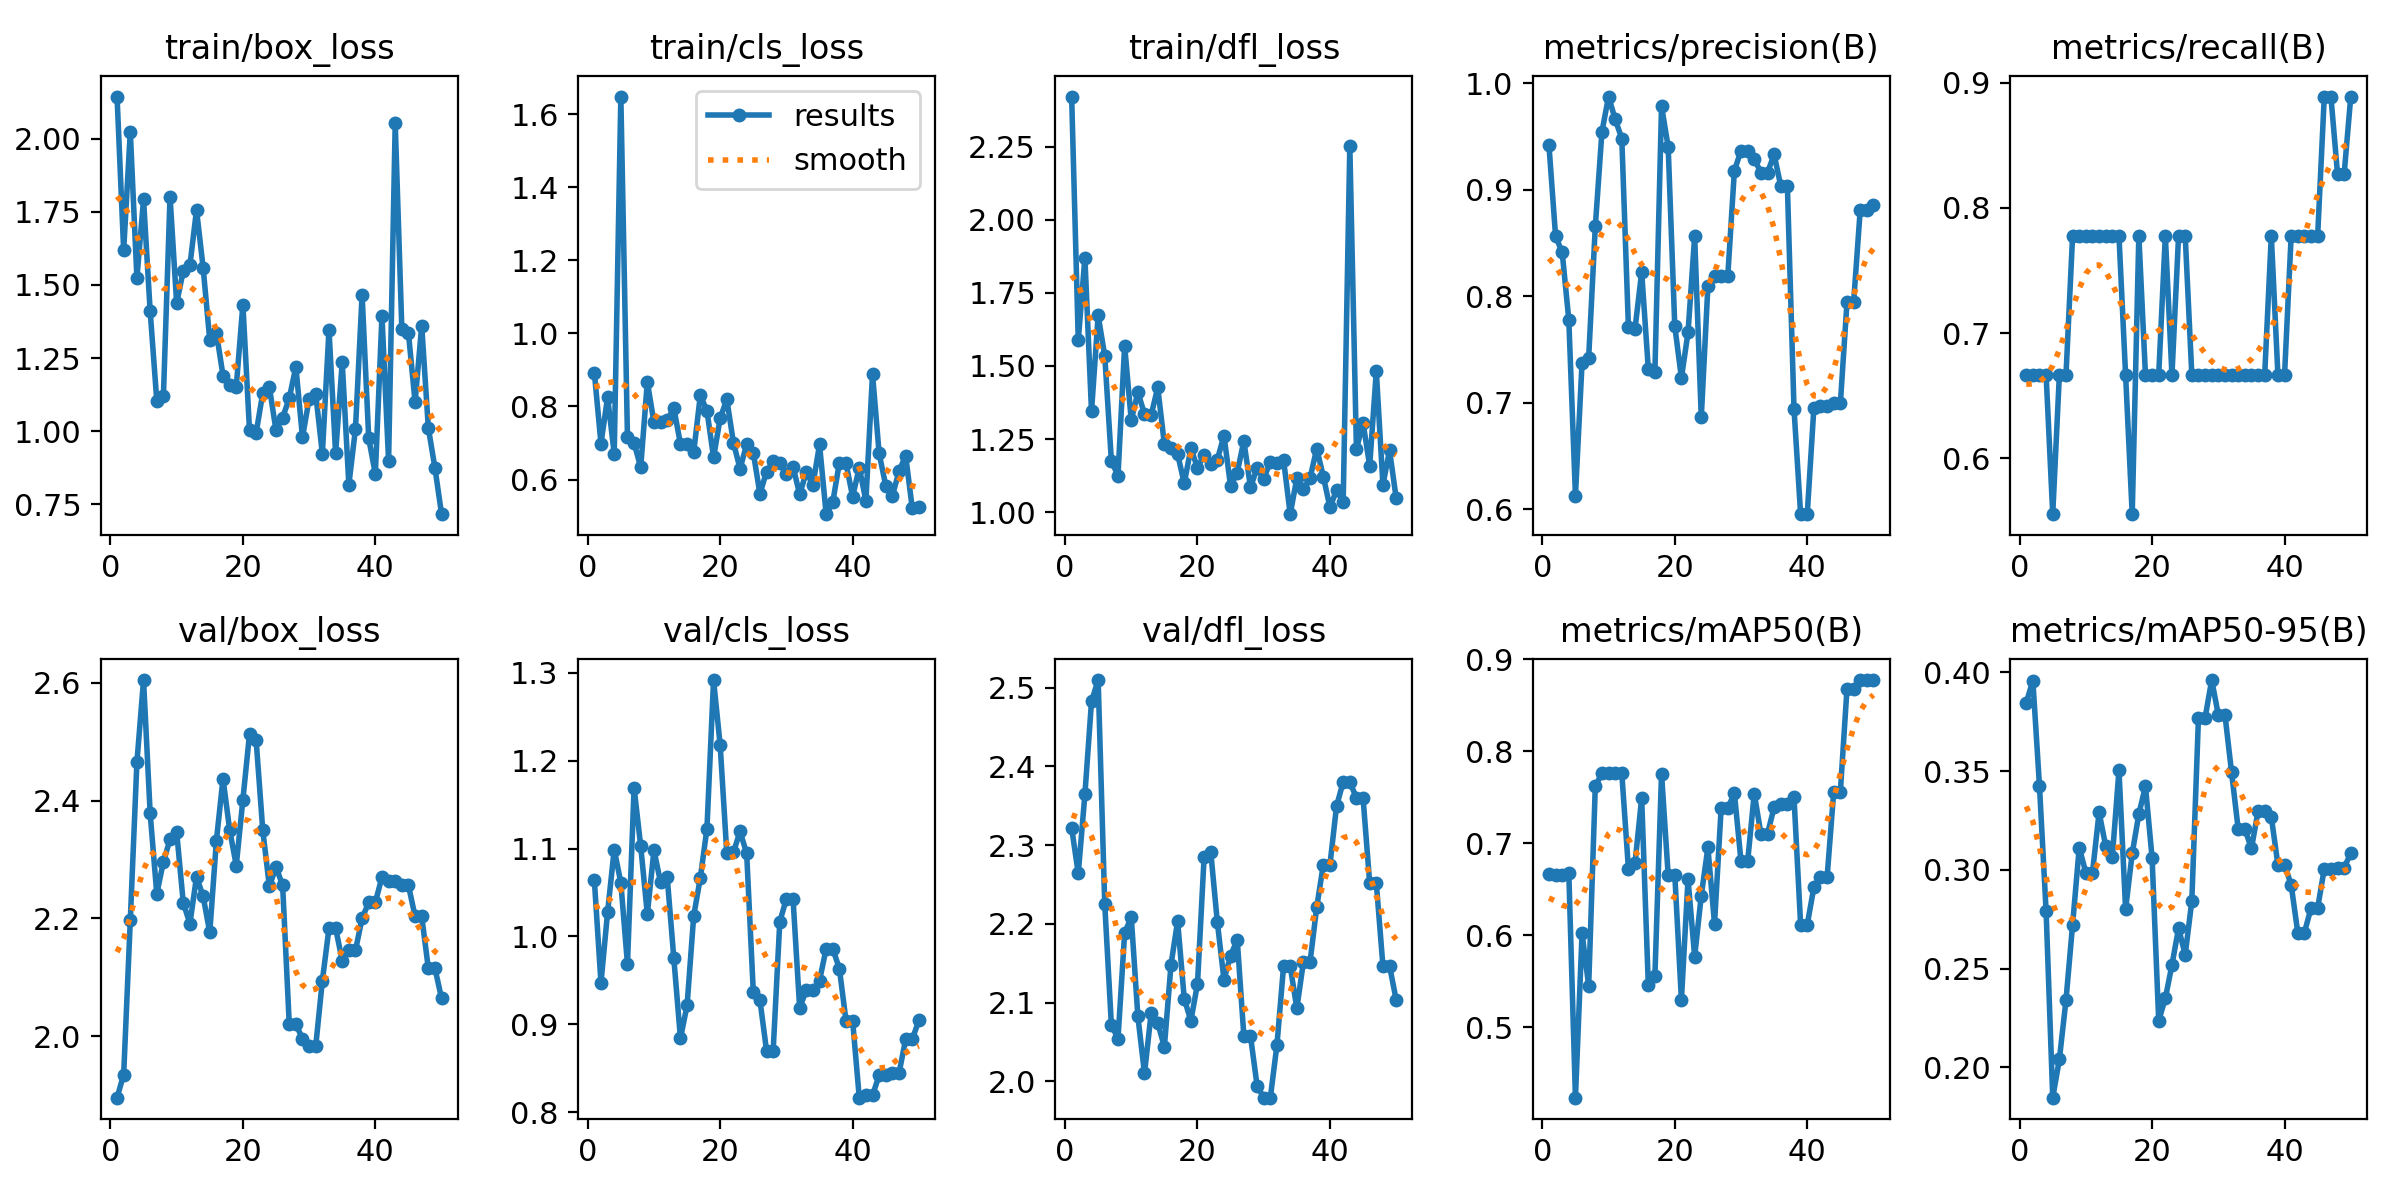

The table this chart was drawn from, first rows:
epoch, time, train/box_loss, train/cls_loss, train/dfl_loss, metrics/precision(B), metrics/recall(B), metrics/mAP50(B), metrics/mAP50-95(B), val/box_loss, val/cls_loss, val/dfl_loss, lr/pg0, lr/pg1, lr/pg2
1, 24.39, 2.144, 0.8926, 2.422, 0.9419, 0.6667, 0.6661, 0.3846, 1.896, 1.064, 2.322, 2e-05, 2e-05, 2e-05
2, 43.49, 1.618, 0.6985, 1.588, 0.8566, 0.6667, 0.666, 0.3957, 1.935, 0.9471, 2.264, 5.8812e-05, 5.8812e-05, 5.8812e-05
3, 61, 2.023, 0.8249, 1.87, 0.8412, 0.6667, 0.6659, 0.3422, 2.196, 1.028, 2.364, 9.604e-05, 9.604e-05, 9.604e-05
4, 78.2, 1.523, 0.6709, 1.345, 0.7777, 0.6667, 0.6675, 0.2789, 2.465, 1.099, 2.483, 0.0001317, 0.0001317, 0.0001317
5, 95.83, 1.792, 1.648, 1.673, 0.6127, 0.5556, 0.4234, 0.1847, 2.605, 1.061, 2.51, 0.0001657, 0.0001657, 0.0001657
6, 113.3, 1.411, 0.7155, 1.535, 0.7376, 0.6667, 0.6019, 0.204, 2.378, 0.9686, 2.225, 0.0001982, 0.0001982, 0.0001982
7, 130.7, 1.104, 0.6997, 1.175, 0.7424, 0.6667, 0.545, 0.234, 2.242, 1.169, 2.072, 0.0002291, 0.0002291, 0.0002291
8, 147.9, 1.12, 0.6335, 1.125, 0.8656, 0.7778, 0.7622, 0.2723, 2.296, 1.103, 2.054, 0.0002584, 0.0002584, 0.0002584
9, 165.8, 1.802, 0.8675, 1.569, 0.9544, 0.7778, 0.776, 0.3112, 2.334, 1.025, 2.188, 0.0002861, 0.0002861, 0.0002861
10, 183.6, 1.437, 0.7562, 1.314, 0.9876, 0.7778, 0.776, 0.2985, 2.347, 1.098, 2.209, 0.0003123, 0.0003123, 0.0003123
11, 201.1, 1.549, 0.7562, 1.41, 0.9662, 0.7778, 0.7761, 0.2986, 2.226, 1.061, 2.083, 0.0003368, 0.0003368, 0.0003368
12, 218.6, 1.567, 0.7621, 1.336, 0.9482, 0.7778, 0.7761, 0.3291, 2.191, 1.068, 2.01, 0.0003598, 0.0003598, 0.0003598
13, 236.7, 1.756, 0.7958, 1.332, 0.771, 0.7778, 0.6724, 0.3119, 2.271, 0.9751, 2.086, 0.0003812, 0.0003812, 0.0003812
14, 254.1, 1.559, 0.6971, 1.427, 0.7697, 0.7778, 0.6786, 0.3067, 2.237, 0.884, 2.074, 0.000401, 0.000401, 0.000401
15, 271.3, 1.311, 0.6966, 1.232, 0.8226, 0.7778, 0.7491, 0.3504, 2.176, 0.9214, 2.044, 0.0004192, 0.0004192, 0.0004192
16, 289.8, 1.337, 0.6749, 1.22, 0.732, 0.6667, 0.5464, 0.28, 2.332, 1.023, 2.148, 0.0004359, 0.0004359, 0.0004359
17, 309.6, 1.191, 0.8301, 1.199, 0.7292, 0.5556, 0.556, 0.3083, 2.437, 1.067, 2.204, 0.0004509, 0.0004509, 0.0004509
18, 389.7, 1.157, 0.7886, 1.099, 0.9787, 0.7778, 0.7755, 0.3282, 2.35, 1.123, 2.105, 0.0004644, 0.0004644, 0.0004644
19, 408.3, 1.153, 0.6604, 1.218, 0.9404, 0.6667, 0.6656, 0.3423, 2.29, 1.292, 2.077, 0.0004763, 0.0004763, 0.0004763
20, 425.9, 1.433, 0.7678, 1.152, 0.7719, 0.6667, 0.6659, 0.306, 2.402, 1.218, 2.124, 0.0004866, 0.0004866, 0.0004866
21, 451.7, 1.003, 0.8194, 1.195, 0.7233, 0.6667, 0.5299, 0.2236, 2.513, 1.095, 2.285, 0.0004953, 0.0004953, 0.0004953
22, 480, 0.9947, 0.7011, 1.164, 0.7659, 0.7778, 0.661, 0.2349, 2.503, 1.096, 2.292, 0.0005024, 0.0005024, 0.0005024
23, 501.1, 1.13, 0.6293, 1.18, 0.8564, 0.6667, 0.5768, 0.2519, 2.35, 1.12, 2.202, 0.000508, 0.000508, 0.000508
24, 522.3, 1.151, 0.6965, 1.262, 0.6861, 0.7778, 0.6432, 0.2704, 2.254, 1.094, 2.129, 0.0005119, 0.0005119, 0.0005119
25, 544.7, 1.004, 0.6737, 1.089, 0.8095, 0.7778, 0.6955, 0.257, 2.287, 0.9368, 2.16, 0.0005143, 0.0005143, 0.0005143
26, 566.3, 1.047, 0.5609, 1.135, 0.8188, 0.6667, 0.6123, 0.2842, 2.256, 0.9276, 2.18, 0.0005151, 0.0005151, 0.0005151
27, 586.7, 1.112, 0.6216, 1.243, 0.8188, 0.6667, 0.7382, 0.3768, 2.021, 0.87, 2.058, 0.0005143, 0.0005143, 0.0005143
28, 607.2, 1.221, 0.65, 1.085, 0.8188, 0.6667, 0.7382, 0.3768, 2.021, 0.87, 2.058, 0.0005119, 0.0005119, 0.0005119
29, 627.9, 0.9791, 0.6446, 1.15, 0.918, 0.6667, 0.7544, 0.396, 1.995, 1.017, 1.995, 0.000508, 0.000508, 0.000508
30, 648.9, 1.111, 0.6152, 1.113, 0.9368, 0.6667, 0.6803, 0.3785, 1.983, 1.043, 1.979, 0.0005024, 0.0005024, 0.0005024
31, 668.6, 1.127, 0.6352, 1.173, 0.9368, 0.6667, 0.6803, 0.3785, 1.983, 1.043, 1.979, 0.0004953, 0.0004953, 0.0004953
32, 689.1, 0.9232, 0.5593, 1.167, 0.9291, 0.6667, 0.7541, 0.3493, 2.094, 0.9184, 2.046, 0.0004866, 0.0004866, 0.0004866
33, 709, 1.347, 0.62, 1.178, 0.9161, 0.6667, 0.7104, 0.3207, 2.183, 0.939, 2.146, 0.0004763, 0.0004763, 0.0004763
34, 731, 0.9247, 0.5853, 0.993, 0.9161, 0.6667, 0.7104, 0.3207, 2.183, 0.939, 2.146, 0.0004644, 0.0004644, 0.0004644
35, 750.9, 1.235, 0.6959, 1.116, 0.9332, 0.6667, 0.7391, 0.3108, 2.129, 0.9496, 2.093, 0.000451, 0.000451, 0.000451
36, 771.3, 0.818, 0.5052, 1.078, 0.9036, 0.6667, 0.7422, 0.3296, 2.146, 0.9861, 2.152, 0.0004359, 0.0004359, 0.0004359
37, 791.7, 1.009, 0.5381, 1.116, 0.9036, 0.6667, 0.7422, 0.3296, 2.146, 0.9861, 2.152, 0.0004193, 0.0004193, 0.0004193
38, 812, 1.467, 0.6465, 1.217, 0.6943, 0.7778, 0.75, 0.3268, 2.2, 0.9631, 2.221, 0.0004011, 0.0004011, 0.0004011
39, 832, 0.976, 0.6441, 1.122, 0.5953, 0.6667, 0.6115, 0.3025, 2.227, 0.9039, 2.275, 0.0003813, 0.0003813, 0.0003813
40, 851.7, 0.854, 0.5533, 1.016, 0.5953, 0.6667, 0.6115, 0.3025, 2.227, 0.9039, 2.275, 0.0003599, 0.0003599, 0.0003599
41, 871.2, 1.394, 0.6329, 1.075, 0.6949, 0.7778, 0.6521, 0.2924, 2.27, 0.8164, 2.35, 0.000337, 0.000337, 0.000337
42, 890.9, 0.899, 0.5415, 1.036, 0.6964, 0.7778, 0.6633, 0.2682, 2.264, 0.8189, 2.38, 0.0003124, 0.0003124, 0.0003124
43, 910.5, 2.052, 0.8887, 2.253, 0.6964, 0.7778, 0.6633, 0.2682, 2.264, 0.8189, 2.38, 0.0002863, 0.0002863, 0.0002863
44, 929.9, 1.351, 0.6712, 1.215, 0.6993, 0.7778, 0.7562, 0.2807, 2.256, 0.8419, 2.36, 0.0002586, 0.0002586, 0.0002586
45, 949.5, 1.335, 0.5834, 1.305, 0.6993, 0.7778, 0.7562, 0.2807, 2.256, 0.8419, 2.36, 0.0002293, 0.0002293, 0.0002293
46, 969.5, 1.099, 0.5554, 1.158, 0.7942, 0.8889, 0.8678, 0.3006, 2.204, 0.844, 2.252, 0.0001984, 0.0001984, 0.0001984
47, 989.3, 1.361, 0.6223, 1.482, 0.7942, 0.8889, 0.8678, 0.3006, 2.204, 0.844, 2.252, 0.0001659, 0.0001659, 0.0001659
48, 1009, 1.012, 0.6657, 1.094, 0.8812, 0.8271, 0.8773, 0.3011, 2.115, 0.8829, 2.147, 0.0001319, 0.0001319, 0.0001319
49, 1029, 0.8747, 0.5214, 1.211, 0.8812, 0.8271, 0.8773, 0.3011, 2.115, 0.8829, 2.147, 9.6224e-05, 9.6224e-05, 9.6224e-05
50, 1049, 0.7169, 0.5237, 1.048, 0.8853, 0.8889, 0.8774, 0.3083, 2.064, 0.9043, 2.104, 5.9004e-05, 5.9004e-05, 5.9004e-05
